Image classification data set "processed" (alberehap/plant-disease-classification on GitHub). Class labels (9): pepper bell bacterial spot, pepper bell healthy, potato early blight, potato late blight, potato healthy, tomato target spot, tomato yellow leaf curl virus, tomato mosaic virus, tomato healthy.

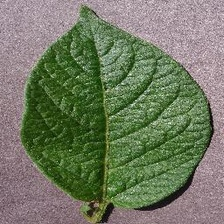
Label: potato healthy

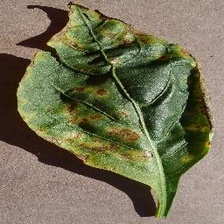
Label: pepper bell bacterial spot

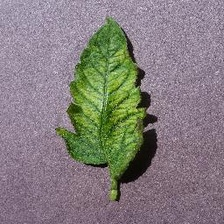
Label: tomato mosaic virus

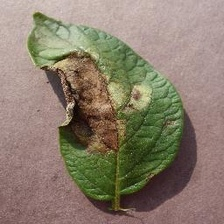
Label: potato late blight

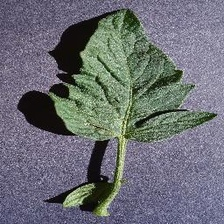
Label: tomato healthy

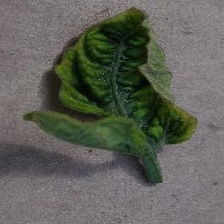
Label: tomato yellow leaf curl virus
